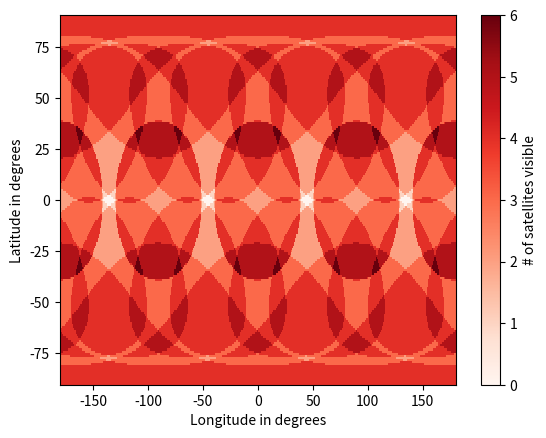

Write the Python code that produced this figure.
import numpy as np
import math as math
import matplotlib.pyplot as plt
from matplotlib.colors import BoundaryNorm
from matplotlib.ticker import MaxNLocator
import matplotlib.animation as animation
import os as os

fig,ax = plt.subplots()
#function parameters
GM = 4902.8001e9 #gravitational constant
R_moon1 = 1737e3 #radius
h1 = 500e3 #altitude
a1 = R_moon1 + h1 #semimajor axis
e1 = .001 #eccentricity
i1 = 120 #inclination # 0 to 180
wp1 = 0 #argument of pericenter (pericenter is the same as periapsis)#can change but doesnt matter much if ececntircity 
w1 = 30 #longitude#can change
M01 = 0 #mean anomaly at time t0#where i put the satellite where i am in the orbit 0- 360
t01 = 0 #initial timeyes
period1 = 1*86400 

tint = 2 #time intervals

t1 = np.linspace(t01,t01 + period1, tint)






def elem2coord(a=a1,e=e1,i=i1,w=wp1,W=w1,M0=M01,t0=t01,t=t1,m=GM):

    #% INPUTS
    #% a - semimajor axis
    #% e - eccentricity
    #% i - inclination
    #% w - argument of pericenter (pericenter is the same as periapsis)
    #% W - longitude of the accending nodes
    #% M0 - mean anomaly at time t  0
    #% t0 - initial time
    #% t  - time
    #% m  - gravitational constant (GM)

    #% OUTPUT
    #% x,y,z - position
    #% X,Y,Z - velocity


    i = i / 180 * np.pi
    w = w / 180 * np.pi
    W = W / 180 * np.pi
    M0 = M0 / 180 * np.pi

    n = np.sqrt(m / a / a / a)
    M = M0 + n * (t - t0)

    d = np.ones(M.shape)
    E = M + e * np.sin(M)
    eps = 1e-20

    while (d > eps).all():
        E_1 = E
        E = E - (E - e * np.sin(E) - M) / (1 - e * np.cos(E))
        d = np.abs(E - E_1)

    v = np.sqrt((1 + e) / (1 - e)) 
    v = 2 * np.arctan(v * np.tan(E / 2))

    u = w + v

    ax = np.cos(W) * np.cos(u) - np.sin(W) * np.sin(u) * np.cos(i)
    ay = np.sin(W) * np.cos(u) + np.cos(W) * np.sin(u) * np.cos(i)
    az = np.sin(u) * np.sin(i)
    r = a * (1 - e * np.cos(E))
    x = r * ax 
    y = r * ay 
    z = r * az

    axu = -np.cos(W) * np.sin(u) - np.sin(W) * np.cos(u) * np.cos(i)
    ayu = -np.sin(W) * np.sin(u) + np.cos(W) * np.cos(u) * np.cos(i)
    azu = np.cos(u) * np.sin(i)

    p = a * (1 - e * e)

    VX = np.sqrt(m / p) * ((e * np.sin(v)) * ax + (1 + e * np.cos(v)) * axu)
    VY = np.sqrt(m / p) * ((e * np.sin(v)) * ay + (1 + e * np.cos(v)) * ayu)
    VZ = np.sqrt(m / p) * ((e * np.sin(v)) * az + (1 + e * np.cos(v)) * azu)

    return [x, y, z]
#return all instances

def constellation(numorbits, numsats, typeorbit=0):
    #need to implement typeorbit which makes this function super complicated to accomodate every possible practical orbital pattern
    if typeorbit == 0: # this is orbits distributed even among 6 vertical orbits across the the angles of the longitude
        currmean = 0
        currlong = 0
        longdiv = numorbits//numsats
        satarr = []


        orbadd = 360/numorbits
        satadd = 360/(numsats/numorbits)/2
        counter = 0
        while currlong < 180:
            currmean = 0
            while currmean < 360:
                newsat = elem2coord(W=currlong, M0=currmean)
                satarr.append(newsat)
                currmean += satadd

            currlong += orbadd
    #can have more types of orbits to implement!
    
    return satarr

sat_loc = ([elem2coord(W=0, M0=0),elem2coord(W=0, M0=45),elem2coord(W=0, M0=90),elem2coord(W=0, M0=135),elem2coord(W=0, M0=180),elem2coord(W=0, M0=225),elem2coord(W=0, M0=270),elem2coord(W=0, M0=315)])
sat_loc.extend([elem2coord(W=90, M0=0),elem2coord(W=90, M0=45),elem2coord(W=90, M0=90),elem2coord(W=90, M0=135),elem2coord(W=90, M0=180),elem2coord(W=90, M0=225),elem2coord(W=90, M0=270),elem2coord(W=90, M0=315)])
sat_loc.extend([elem2coord(W=270, M0=0),elem2coord(W=270, M0=45),elem2coord(W=270, M0=90),elem2coord(W=270, M0=135),elem2coord(W=270, M0=180),elem2coord(W=270, M0=225),elem2coord(W=270, M0=270),elem2coord(W=270, M0=315)])
sat_loc.extend([elem2coord(W=180, M0=0),elem2coord(W=180, M0=45),elem2coord(W=180, M0=90),elem2coord(W=180, M0=135),elem2coord(W=180, M0=180),elem2coord(W=180, M0=225),elem2coord(W=180, M0=270),elem2coord(W=180, M0=315)])


def visibility(sat_loc):
    #sat_loc is an array of satellite xyz coords
    
    counter = 0
    count = []
    visiondict = []
    time = t01
    tindex = 0
    for lat in range(-90,91,1):
        print(lat)
        for lon in range(-180,181,1):

            lon1 = lon / 180 * np.pi
            lat1 = lat / 180 * np.pi
            R = 1737 * 1000 #m 
            x_1 = R * np.cos(lat1) * np.cos(lon1)
            y_1 = R * np.cos(lat1) * np.sin(lon1)
            z_1 = R * np.sin(lat1)
        
            d = x_1 ** 2 + y_1 ** 2 + z_1 ** 2
            time = 0
            for tindex in range(tint):
                # format of [lat,lon,time,how many sats,which sats]
                templist = [lat,lon,time]
                sat_vis = 0
                count = []
                satind = 0
                for sat in sat_loc:
                    sat_plane = x_1 * sat[0][tindex] + y_1 * sat[1][tindex] + z_1 * sat[2][tindex]
                   
                    if  sat_plane > d:
                        count.append(satind)
                    satind += 1
                sat_vis = len(count)
                templist.extend([sat_vis, count])
               
                visiondict.append(templist)
                time += period1/tint

    return visiondict

def get_R(sat, rec):
    return np.sqrt((rec[0] - sat[0]) ** 2 + (rec[1] - sat[1]) ** 2 + (rec[2] - sat[2]) ** 2)

def DOP(sat_loc, doptype):
    #sat_loc is an array of satellite xyz coords
    
    counter = 0
    count = []
    DOPdict = []
    time = t01
    tindex = 0
    #iterate through lat lon
    for lat in range(-90,91,1):
        for lon in range(-180,181,1):
            
                
            lon1 = lon / 180 * np.pi
            lat1 = lat / 180 * np.pi
            R = 1737 * 1000 #m 
            x_1 = R * np.cos(lat1) * np.cos(lon1)
            y_1 = R * np.cos(lat1) * np.sin(lon1)
            z_1 = R * np.sin(lat1)
            if lat == -60 and lon == 120:
               print(x_1,y_1,z_1)
        
            d = x_1 ** 2 + y_1 ** 2 + z_1 ** 2
            time = 0
            tempcoords = [x_1,y_1,z_1]
            for tindex in range(tint):
                templist = [lat,lon,time]
                sat_vis = 0
                count = []
                satind = 0
                # format of [lat,lon,time,DOP,typeofDOP]
                if doptype == 'PDOP':
                    templist.extend([DOP_calc(sat_loc, tempcoords,'PDOP',tindex),'PDOP'])
                elif doptype == 'TDOP':
                    templist.extend([DOP_calc(sat_loc, tempcoords, 'TDOP', tindex),'TDOP'])
                elif doptype == 'GDOP':
                    templist.extend([DOP_calc(sat_loc, tempcoords, 'GDOP',tindex),'GDOP'])
                DOPdict.append(templist)
                time += period1/tint
    return DOPdict

def DOP_calc(sat_coords, rec_coords,doptype, interval):
    #Dilution of Precision
    #inputs are nested lists of xyz coords
    rec_x = rec_coords[0]
    rec_y = rec_coords[1]
    rec_z = rec_coords[2]
    A = []
    #generate array of nested lists, each item corresponding to a row in the matrix
    for i in sat_coords:
        x = rec_x - i[0][interval]
        y = rec_y - i[1][interval]
        z = rec_z - i[2][interval]
        
        R = get_R(i, rec_coords, interval)
        
        A.append([x / R, y / R, z / R, 1])

    A = np.array(A)
    #print("A matrix \n", A, "\n")
    #print("A transpose \n", A.transpose(), "\n")
    A_T = A.transpose()

    #Q is covariance matrix
    Q = np.linalg.inv(np.dot(A_T, A))
    #print("Q matrix \n", Q, "\n")
    
    if rec_coords == [-434249.99999999994, 752143.0631867852, -1504286.12637357]:
        print('firstq')
        print(Q)
        print(Q[0, 0] + Q[1, 1] + Q[2, 2])
        print("Q[0, 0]: ", Q[0, 0], " Q[1, 1]: ", Q[1, 1], " Q[2, 2]: ", Q[2, 2])
    PDOP = np.sqrt(Q[0, 0] + Q[1, 1] + Q[2, 2])
    TDOP = np.sqrt(Q[3, 3])
    GDOP = np.sqrt(PDOP ** 2 + TDOP ** 2)
    if doptype == 'PDOP':
        return PDOP
    elif doptype == 'TDOP':
        return TDOP
    elif doptype == 'GDOP':
        return GDOP


def get_R(sat, rec, interval):
    return np.sqrt((rec[0] - sat[0][interval]) ** 2 + (rec[1] - sat[1][interval]) ** 2 + (rec[2] - sat[2][interval]) ** 2)


def cart2sph(x,y,z):
    hypotxy = np.sqrt(x*x+y*y)
    lat = np.arctan2(z, hypotxy)
    lon = np.arctan2(y,x)
    return [[-lat*180/np.pi],[lon*180/np.pi]]
#sat_loc = constellation(6,24)
#sat_loc.extend([elem2coord(W=0, M0=0),elem2coord(W=0, M0=22.5),elem2coord(W=0, M0=45),elem2coord(W=0, M0=67.5),elem2coord(W=0, M0=90),elem2coord(W=0, M0=112.5),elem2coord(W=0, M0=135),elem2coord(W=0, M0=157.5),elem2coord(W=0, M0=180),elem2coord(W=0, M0=202.5),elem2coord(W=0, M0=225),elem2coord(W=0, M0=247.5),elem2coord(W=0, M0=270),elem2coord(W=0, M0=292.5),elem2coord(W=0, M0=315),elem2coord(W=0, M0=337.5)])


#sat_loc = ([elem2coord(M0=0),elem2coord(M0=90), elem2coord(M0=180),elem2coord(M0=270)])
#print(sat_loc)
hold = visibility(sat_loc)
def dataget(frame):
    z = np.zeros([181, 361])
    w = 0
    for z2 in list(range(0,181)[::-1]):
        for z1 in list(range(0,361)):
            z[z2, z1] = hold[w+frame][3]
            w += tint
    return 

def animator(frame):
   
    ax.clear()
    plt.xlabel("Longitude in degrees")
    plt.ylabel("Latitude in degrees")   
   
    z = dataget(frame)

    y = range(-90,91,1)
    x = range(-180,181,1)
    ax.pcolor(x,y,z,cmap='Reds')
    ax.set_title("time at interval: " +str(frame))
    
    for i in sat_loc:
        holder1 = cart2sph(i[0][frame],i[1][frame],i[2][frame])
        ax.plot(holder1[1], holder1[0], marker="+", markersize=20, markeredgecolor="green", markerfacecolor="green")
        
    plt.show()

fig_folder ="C:\\Users\<user>\OneDrive\Desktop\heatmaps"

def plotter(satloc, numtime):    
    plt.xlabel("Longitude in degrees")
    plt.ylabel("Latitude in degrees")   
    y = range(-90,91,1)
    x = range(-180,181,1)
    z = np.zeros([181, 361])
    w = 0
    for z2 in list(range(0,181)[::-1]):
        for z1 in list(range(0,361)):
            z[z2, z1] = hold[w+0][3]
     
            w += tint

    plt.pcolor(x,y,z,cmap='Reds')
    c = plt.colorbar(label = "# of satellites visible")
    tempanim = animation.FuncAnimation(fig,animator,frames = tint,blit = False,interval=10)
        #plt.savefig(fig_folder  + "\\anim" + str(tc) + ".png",dpi=400)
    plt.show()

plotter(sat_loc,tint)

#print([elem2coord(W=0, M0=0),elem2coord(W=0, M0=22.5),elem2coord(W=0, M0=45),elem2coord(W=0, M0=67.5),elem2coord(W=0, M0=90),elem2coord(W=0, M0=112.5),elem2coord(W=0, M0=135),elem2coord(W=0, M0=157.5),elem2coord(W=0, M0=180),elem2coord(W=0, M0=202.5),elem2coord(W=0, M0=225),elem2coord(W=0, M0=247.5),elem2coord(W=0, M0=270),elem2coord(W=0, M0=292.5),elem2coord(W=0, M0=315),elem2coord(W=0, M0=337.5)])
#instances of time for locatinos as wlel 
#lat lon 
#bunch of inputs
#numver of satellites visible
#dictionary
#answer questions
#fractions min max  etx, gaps
